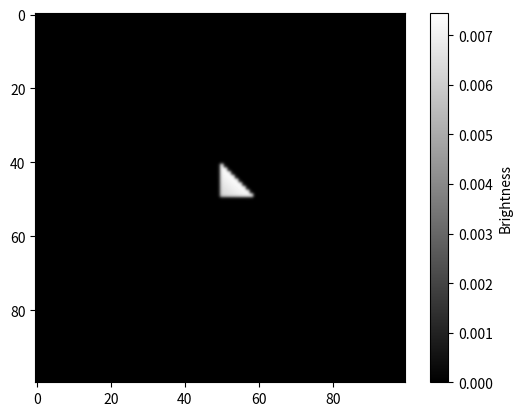

Source code (Python):
import numpy as np
import math
import matplotlib.pyplot as plt

def calc_euclid_dist(p1, p2):
    return math.sqrt((p1[0] - p2[0]) ** 2 + (p1[1] - p2[1]) ** 2 + (p1[2] - p2[2]) ** 2)

class Light:
    def __init__(self, position: np.typing.NDArray, intensity: np.typing.NDArray):
        self.position = position
        self.intensity = intensity

class Face:
    def __init__(self, vertices: np.typing.NDArray):
        self.vertices = vertices

class Shape:
    def __init__(self, faces: np.typing.NDArray):
        self.faces = faces

class Ray:
    def __init__(self, origin: np.typing.NDArray, direction: np.typing.NDArray):
        self.brightness = 0
        self.origin = origin
        self.direction = direction

    @staticmethod
    def detect_collision(shape_faces, direction, origin):
        for face in shape_faces:
            edge1 = face.vertices[1] - face.vertices[0]
            edge2 = face.vertices[2] - face.vertices[0]
            normal = np.linalg.cross(edge1, edge2)
            weight1 = 2
            weight2 = 5
            a = (face.vertices[0] + weight1 * (face.vertices[1] - face.vertices[0]) + weight2
                 * (face.vertices[2] - face.vertices[0]))

            if np.round(np.dot(normal, direction), 2) == 0:
                return None, normal
            else:
                t = np.dot((a - origin), normal) / np.dot(normal, direction)
                if t < 0:
                    return None, normal
                else:
                    intersection = origin + t * direction
                    v0 = face.vertices[1] - face.vertices[0]
                    v1 = face.vertices[2] - face.vertices[0]
                    v2 = intersection - face.vertices[0]

                    d00 = v0 @ v0
                    d01 = v0 @ v1
                    d11 = v1 @ v1
                    d20 = v2 @ v0
                    d21 = v2 @ v1

                    denominator = d00 * d11 - d01 * d01
                    u = (d11 * d20 - d01 * d21) / denominator
                    v = (d00 * d21 - d01 * d20) / denominator

                    if u >= 0 and v >= 0 and (u + v) <= 1:
                        return intersection, normal
                    else:
                        return None, normal
        return None

    def bounce(self, light, faces: np.typing.NDArray):
        intersection_point, normal = self.detect_collision(faces, self.direction, self.origin)

        if intersection_point is not None:
            light_dir = light.position - intersection_point
            light_dir /= np.linalg.norm(light_dir)
            dot_product = max(0, np.dot(normal, light_dir))

            light_dist = calc_euclid_dist(light.position, intersection_point)
            self.brightness = (light.intensity * dot_product) / (4 * math.pi * light_dist ** 2)
        else:
            self.brightness = 0

class Camera:
    def __init__(self, origin: np.typing.NDArray):
        self.origin = origin
        self.camera_plane = None
        self.render = []

    def update_camera_plane(self, target_pos, size=2.0, res=10):
        target_pos = np.array([float(point) for point in target_pos])
        forward = target_pos - self.origin
        forward /= np.linalg.norm(forward)

        world_up = np.array([0, 1, 0])
        right = np.cross(world_up, forward)
        right /= np.linalg.norm(right)
        up = np.cross(forward, right)

        plane_center = self.origin + (forward * 2)

        grid_points = []
        ticks = np.linspace(-size / 2, size / 2, res)
        for i in ticks:
            for j in ticks:
                point = plane_center + (i * right) + (j * up)
                grid_points.append(point)

        half = size / 2
        corners = np.array([
            plane_center - half * right - half * up,
            plane_center - half * right + half * up,
            plane_center + half * right + half * up,
            plane_center + half * right - half * up
        ])

        self.camera_plane = np.vstack((grid_points, corners))

    def render_img(self, faces, light):
        for point in self.camera_plane:
            ray = Ray(self.origin, point - self.origin)
            ray.bounce(light, faces)
            self.render.append(ray.brightness)

        self.render = self.render[:-4]
        res = int(math.sqrt(len(self.render)))
        self.render = np.array(self.render).reshape(res, res)

        dy, dx = np.gradient(self.render)
        edge_intensity = dx ** 2 + dy ** 2
        edges = edge_intensity > 0.99

        self.render = np.where(edges, 1.0, camera.render)
        plt.imshow(self.render, cmap='gray', interpolation='gaussian')
        plt.colorbar(label='Brightness')

camera = Camera(np.array([2, 2, 10]))
camera.update_camera_plane(np.array([0, 0, 0]), res=100)

pyramid_faces = []

light = Light(np.array([5, 5, 5]), 10)

face1 = Face(np.array([[0, 0, 0], [1, 0, 0], [0, 1, 0]]))
face2 = Face(np.array([[0, 0, 0], [0, 0, 1], [0, 1, 0]]))
face3 = Face(np.array([[0, 0, 0], [0, 0, 1], [1, 0, 0]]))
face4 = Face(np.array([[0, 0, 1], [0, 1, 0], [1, 0, 0]]))
pyramid_faces = [face1, face2, face3, face4]

pyramid = Shape(pyramid_faces)
camera.render_img(pyramid.faces, light)
plt.show()
